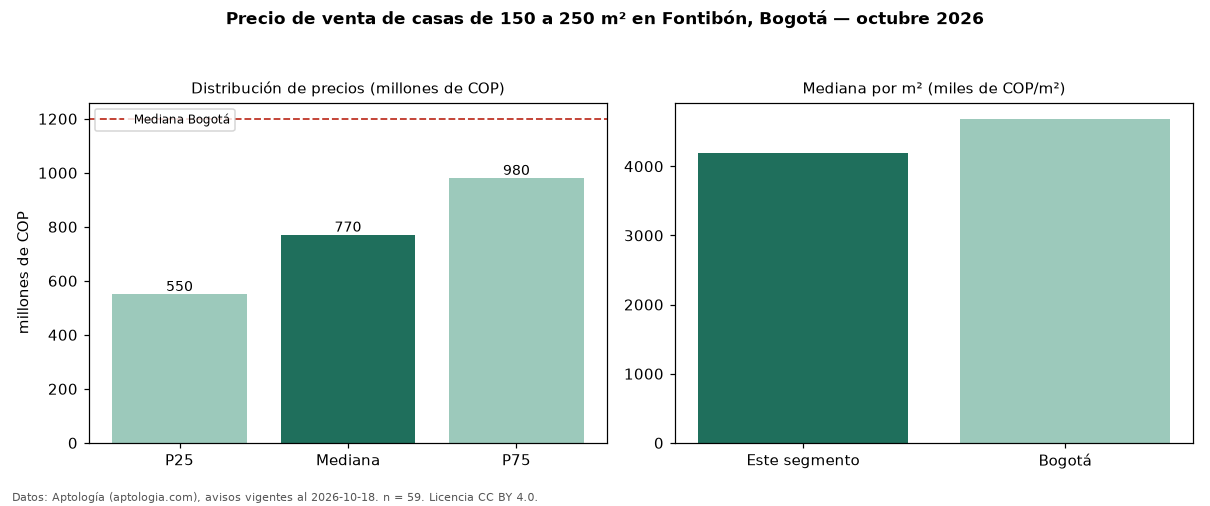

The data file committed next to this chart (first rows):
seccion, metrica, valor, moneda, n
filtro, area5, de 150 a 250 m², , 59
precio, p25, 550000000, COP, 59
precio, mediana, 770000000, COP, 59
precio, p75, 980000000, COP, 59
precio, minimo, 390000000, COP, 59
precio, maximo, 2000000000, COP, 59
m2, mediana_precio_m2, 4193548, COP, 59
m2, area_mediana_m2, 196.0, m2, 59
banos, mediana_banos, 3.0, , 
parqueadero, pct_con_parqueadero, 89.8, %, 49
estrato, estrato_mas_frecuente, 3, , 52
habitaciones, 3+, 784250000, COP, 58
ciudad, mediana_ciudad_referencia, 1200000000, COP, 
ciudad, mediana_m2_ciudad, 4686645, COP, 
fuente, fecha_datos, 2026-10-18, , 
fuente, atribucion, https://www.aptologia.com/casas-en-venta…, , 
fuente, licencia, CC BY 4.0, , 
